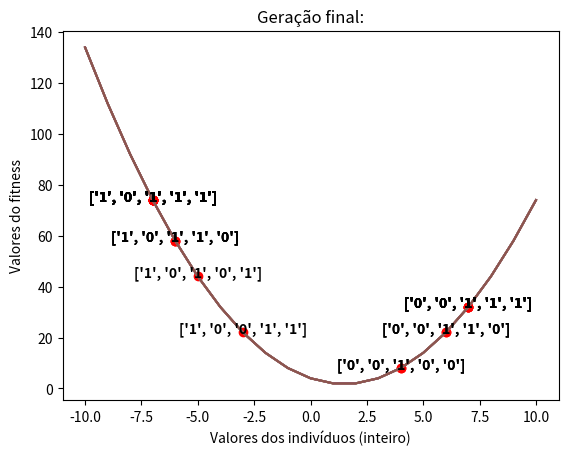

Generate this figure with matplotlib:
import matplotlib.pyplot as plt
import numpy as np
import random
import math
import os

## Valores de configuração:
menor = -10
maior = 10
qtd_populacao = 5
qtd_individuos = 4
porct_crossover = 0.7
porct_mutacao = 0.01
#################################

clearCommand = 'cls' if os.name == 'nt' else 'clear' ## Pega comando correto para limpar a saída do prompt, verificando de qual sistema operacional o código está sendo executado

def cria_individuo(menor, maior): ## Cria um individuo, que terá um valor entre os parametros menor e maior, essa valor será em binário.
    size_individuo = len(format(max(abs(menor), abs(maior)), "b")) + 1 ## pega a quantidade de bits necessária para representa o maior valor, +1 do bit de negativo ou positivo
    valor_int = random.randint(menor, maior) ## Escolhe um valor entre os limites inferiores (menor) e superior (maior)
    valor_bin = [x for x in "{:0{}b}".format(abs(valor_int) & 2 ** size_individuo - 1, size_individuo)] ## Transoforma o número inteiro em binário com o tamanho de bits o tamanho de bits calculado, e salva em uma lista
    valor_bin[0] = "1" if valor_int < 0 else "0" ## Adiciona o bit de verificação se o número é negativo ou não, esse bit é o primeiro bit do vetor
    return valor_bin

def convert_int(valor_bin): ## Converte o valor binário em inteiro
    valor_str = "".join(x for x in valor_bin[1:]) ## Transforma o valor binário que está na lista em uma string, o bit de verificação se é negativo não é processado
    valor_int = int(valor_str, 2) ## Converte o valor binário (que está em uma string) em inteiro
    valor_int *= -1 if valor_bin[0] == "1" else 1 ## Verifica se o valor é negativo ou não, no bit de verificação se o número é negativo ou não
    return valor_int

def fitness(valor_int): ## Realiza a função fitness
    return (valor_int**2) - (3*valor_int) + 4

def rodeio(lista_individuos): ## Realiza o rodeio, escolhendo 2 individuos e devolvendo o melhor adaptado
    roleta = []
    for individuo in lista_individuos: ## Cria uma roleta com base na porcentagem destinada a cada individuo, ou porção destinada da roleta ao individuo
        for i in range(individuo[2]):
            roleta.append(individuo[:2])
    escolha_1 = random.choice(roleta) ## Seleciona um individuo
    escolha_2 = random.choice(roleta) ## Seleciona um individuo
    return escolha_1[0].copy() if escolha_1[1] > escolha_2[1] else escolha_2[0].copy() ## Devolve o individuo mais bem adaptado dos individuos selecionados

def verifica_valor(valor_bin, menor = menor, maior = maior): ## Verifica se o valor não extrapolou os limites
    valor_int = convert_int(valor_bin) ## Converte o valor em binário para inteiro
    return True if (menor <= valor_int <= maior) else False ## Devolve True, caso o valor esteja dentro do limite e False caso contrário

def crossover(porct, individuo_1, individuo_2): ## Realiza o crossover entre 2 individuos
    qtd_posicoes = math.ceil(len(individuo_1) * porct) ## Calcula quantas posições devem ser trocadas entre os individuos
    posicoes_trocadas = []
    aux_individuo_1 = individuo_1.copy() ## Realiza a cópia do individuo 1
    aux_individuo_2 = individuo_2.copy() ## Realiza a cópia do individuo 2
    for i in range(qtd_posicoes):
        posicao = random.randint(0, len(individuo_1) - 1) ## Escolhe um posição aleatória dos individuos para ser trocada
        while posicao in posicoes_trocadas: ## Não permite que troque a mesma posição mais de uma vez
            posicao = random.randint(0, len(individuo_1) - 1)
        ## Realiza a troca de posições - Inicio
        aux = aux_individuo_1[posicao]
        aux_individuo_1[posicao] = aux_individuo_2[posicao]
        aux_individuo_2[posicao] = aux
        ############################## - Fim
        posicoes_trocadas.append(posicao)
    ## Retorna os filhos gerados do crossover, verificando se o valor deles não extrapolou os limites, caso extrapole retorna o valor sem crossover
    return aux_individuo_1 if verifica_valor(aux_individuo_1) else individuo_1, aux_individuo_2 if verifica_valor(aux_individuo_2) else individuo_2

def mutacao(porct, lista_individuos): ## Realiza a mutação de um individuo
    posicao_individuo = random.randint(0, len(lista_individuos) - 1) ## Escolhe aleatoriamente qual individuo soferá a mutação
    aux_individuo = lista_individuos[posicao_individuo].copy() ## Realiza a cópia do individuo
    qtd_posicoes = math.ceil(len(aux_individuo) * porct) ## Calcula quantas posições deve ser mutadas
    posicoes_trocadas = []
    for i in range(qtd_posicoes):
        posicao = random.randint(0, len(aux_individuo) - 1)
        while posicao in posicoes_trocadas: ## Escolhe um posição aleatória dos individuos para ser trocada
            posicao = random.randint(0, len(aux_individuo) - 1) ## Não permite que troque a mesma posição mais de uma vez
        ## Realiza a mutação de posições - Inicio
        aux_individuo[posicao] = "1" if aux_individuo[posicao] == "0" else "0"
        ############################## - Fim
        posicoes_trocadas.append(posicao)
    ## Verifica se a mutação no individuo não extrapolou os limites, caso extrapole desfaz a mutação
    lista_individuos[posicao_individuo] = aux_individuo if verifica_valor(aux_individuo) else lista_individuos[posicao_individuo]
    return lista_individuos

def imprimi(lista_individuos): ## Imprimi informações dos individuos presente na geração
    print("Individuos da geração: ")
    for individuo in lista_individuos:
        print("Individuo: " + str(individuo[0]) + " Valor: " + str(convert_int(individuo[0])) + " Fitness: " + str(individuo[1]) + " Porção na roleta: " + str(individuo[2]) + " pedaços")
    print("###########################################################################")

def exibi_grafico(maior, menor, lista_individuos, geracao): ## Exibi o gráfico
    variaveis = np.arange(menor, maior+1, 1) ## Pega todos os possiveis valores inteiros dentro do intervalo
    plt.plot(variaveis, [fitness(x) for x in variaveis]) ## Plot: desenho da função
    ## Pega os individuos da geração
    lista_aux = [x[0] for x in lista_individuos] if len(lista_individuos[0]) == 3 else lista_individuos
    for individuo in lista_aux:
        plt.scatter(convert_int(individuo), fitness(convert_int(individuo)), c='red') ## Plot: Individuos no gráfico
        plt.text(convert_int(individuo), fitness(convert_int(individuo)), individuo, ha = "center", weight = "bold") ## Plot: Informações dos individuos no gráfico
    plt.xlabel("Valores dos indivíduos (inteiro)")
    plt.ylabel("Valores do fitness")
    plt.title((str(geracao+1) + "º Geração:") if geracao < qtd_populacao else "Geração final:")
    plt.show()

if __name__ == "__main__":
    lista_individuos = [] ## Lista de individuos na geração
    for geracao in range(qtd_populacao):
        print(str(geracao+1) + "º Geração:")
        if not lista_individuos: ## Cria os individuos, caso não existam
            for i in range(qtd_individuos):
                lista_individuos.append(cria_individuo(menor, maior)) ## Cria os individuos
        somatorio_resultados = 0
        for index, individuo in enumerate(lista_individuos): ## Realiza o fitness dos individuos da geração
            lista_individuos[index] = [individuo, fitness(convert_int(individuo))]
            somatorio_resultados += lista_individuos[index][1]
        lista_individuos = [[x[0], x[1], round((x[1]/ somatorio_resultados)*10)] for x in lista_individuos]
        imprimi(lista_individuos)
        exibi_grafico(maior, menor, lista_individuos, geracao)
        print("Gerando nova população:")
        novos_individuos = []
        for i in range(int(qtd_individuos/2)): ## Gera os filhos, realizando os rodeios e o crossover, para criação dos filhos dos individuos selecionados
            escolha_1 = rodeio(lista_individuos) ## Escolhe um individuo
            print("Escolha " + str(2*i+1) + ": " + str(escolha_1))
            escolha_2 = rodeio(lista_individuos) ## Escolhe um individuo
            print("Escolha " + str(2*i+2) + ": " + str(escolha_2))
            novos_individuos += crossover(porct_crossover, escolha_1, escolha_2) ## Realiza o crossover
        print("Filhos gerados: " + str(novos_individuos))
        lista_individuos = mutacao(porct_mutacao, novos_individuos) ## Realiza  amutação em um dos filhos
        print("Filhos gerados (com mutação): " + str(lista_individuos))
        input("PRESS ENTER...")
        os.system(clearCommand)
    ## Para quando acabar as gerações
    print("Individuos melhores adaptados: ")
    print("\n".join("Individuo: " + str(individuo) + " Valor: "  + str(convert_int(individuo)) + " Fitness: " + str(fitness(convert_int(individuo))) for individuo in lista_individuos))
    exibi_grafico(maior, menor, lista_individuos, qtd_populacao)